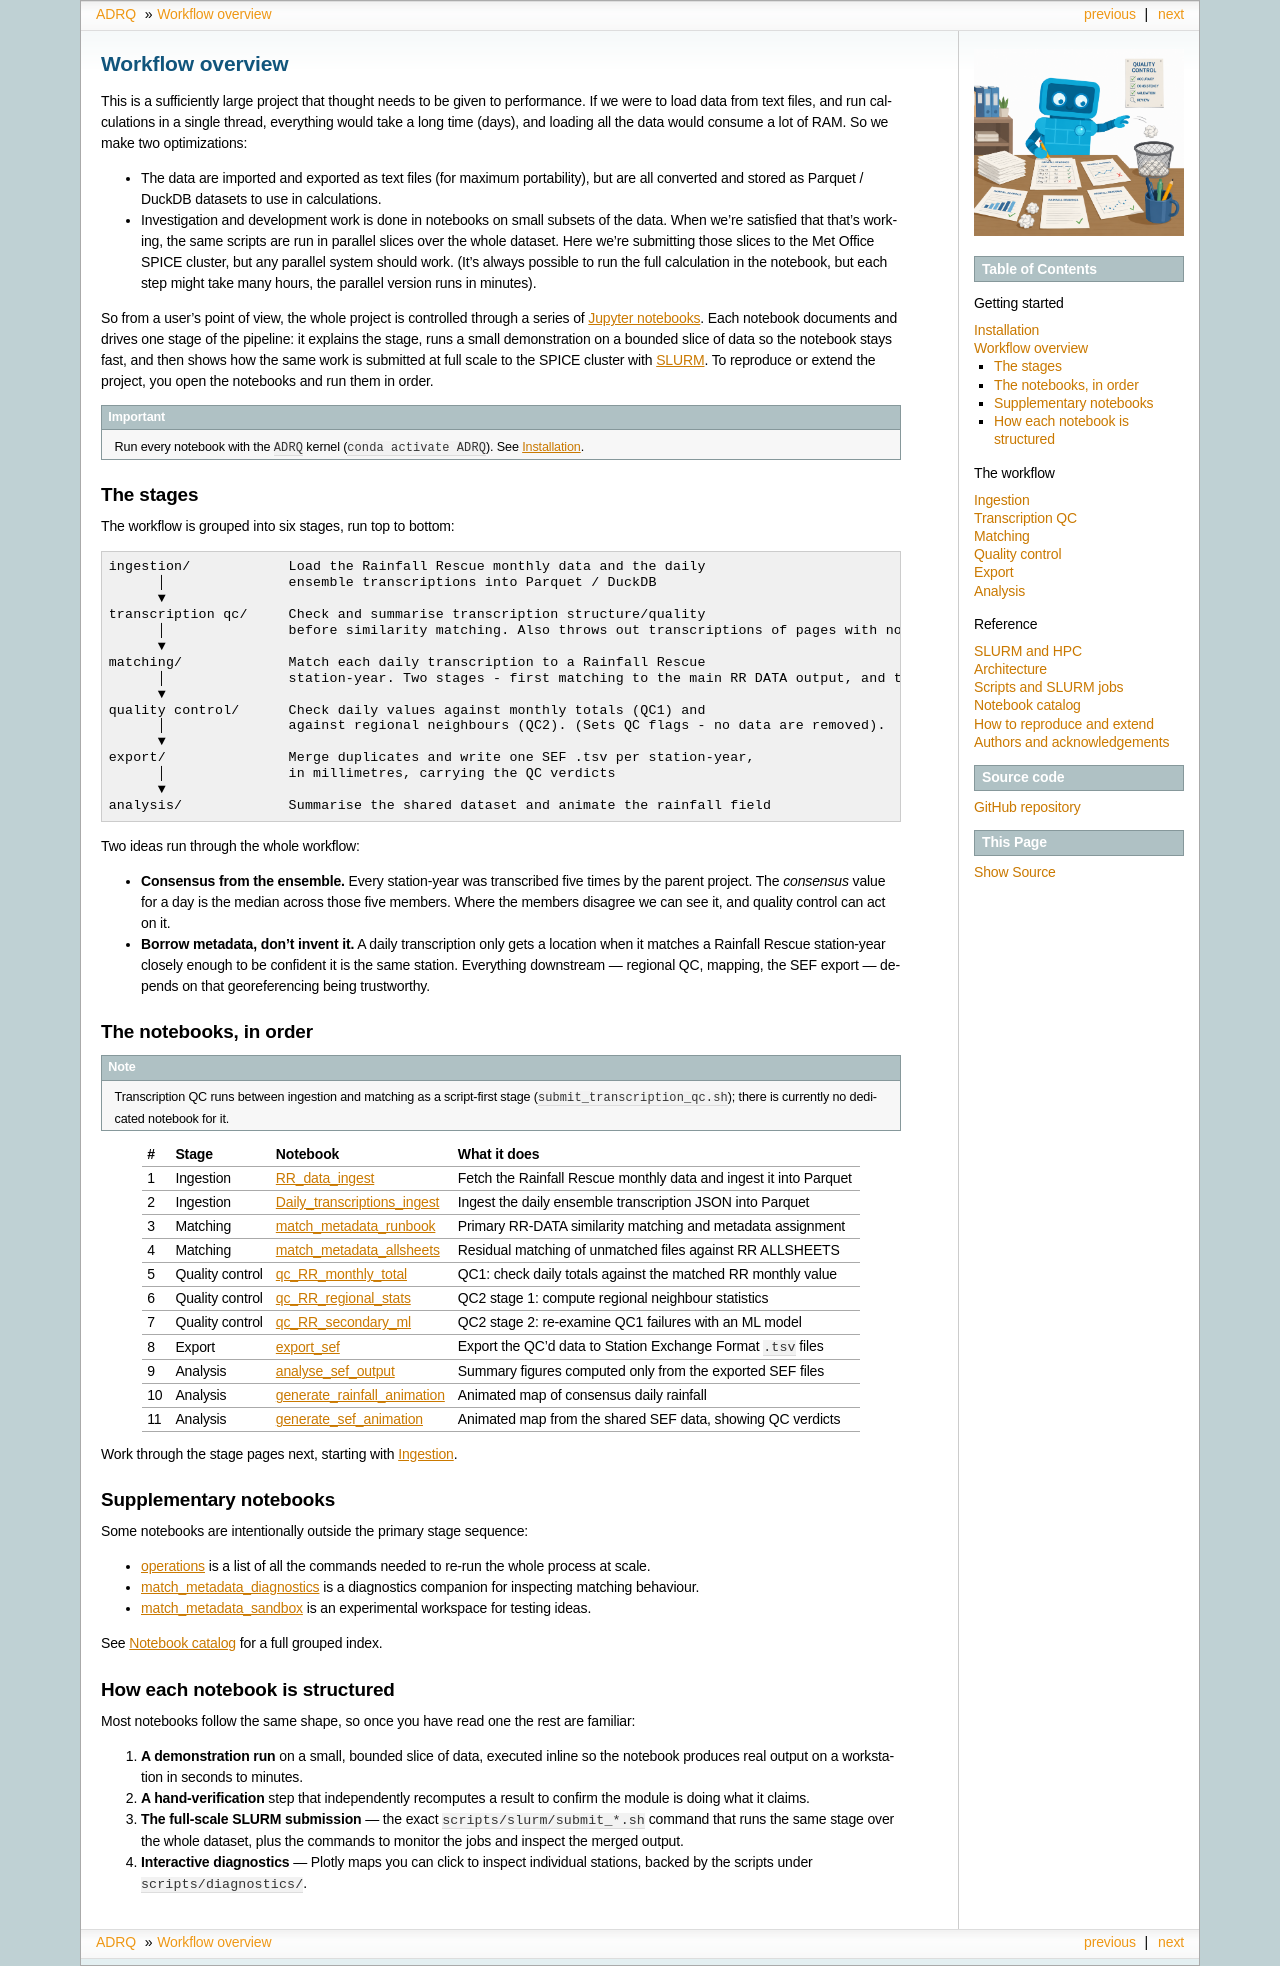

repository: philip-brohan/Auto-Daily-Rainfall-QC · page: workflow/overview.html · generator: sphinx

# Workflow overview

This is a sufficiently large project that thought needs to be given to performance. If we were to load data from text files, and run calculations in a single thread, everything would take a long time (days), and loading all the data would consume a lot of RAM. So we make two optimizations:

- The data are imported and exported as text files (for maximum portability), but are all converted and stored as Parquet / DuckDB datasets to use in calculations.
- Investigation and development work is done in notebooks on small subsets of the data. When we're satisfied that that's working, the same scripts are run in parallel slices over the whole dataset. Here we're submitting those slices to the Met Office SPICE cluster, but any parallel system should work. (It's always possible to run the full calculation in the notebook, but each step might take many hours, the parallel version runs in minutes). 

So from a user's point of view, the whole project is controlled through a series of
[Jupyter notebooks](https://github.com/Philip-Brohan/Auto-Daily-Rainfall-QC/tree/main/notebooks).
Each notebook documents and drives one stage of the pipeline: it explains the
stage, runs a small demonstration on a bounded slice of data so the notebook
stays fast, and then shows how the same work is submitted at full scale to the
SPICE cluster with [SLURM](../reference/slurm.md). To reproduce or extend the
project, you open the notebooks and run them in order.

```{important}
Run every notebook with the `ADRQ` kernel (`conda activate ADRQ`). See
[Installation](../installation.md).
```

## The stages

The workflow is grouped into six stages, run top to bottom:

```text
ingestion/            Load the Rainfall Rescue monthly data and the daily
      │               ensemble transcriptions into Parquet / DuckDB
      ▼
transcription qc/     Check and summarise transcription structure/quality
      │               before similarity matching. Also throws out transcriptions of pages with no (or very few) daily observations.
      ▼
matching/             Match each daily transcription to a Rainfall Rescue
      │               station-year. Two stages - first matching to the main RR DATA output, and then fills in gaps using the experimental ALLSHEETS extended RR data.
      ▼
quality control/      Check daily values against monthly totals (QC1) and
      │               against regional neighbours (QC2). (Sets QC flags - no data are removed).
      ▼
export/               Merge duplicates and write one SEF .tsv per station-year,
      │               in millimetres, carrying the QC verdicts
      ▼
analysis/             Summarise the shared dataset and animate the rainfall field
```

Two ideas run through the whole workflow:

- **Consensus from the ensemble.** Every station-year was transcribed five times
  by the parent project. The *consensus* value for a day is the median across
  those five members. Where the members disagree we can see it, and quality
  control can act on it.
- **Borrow metadata, don't invent it.** A daily transcription only gets a
  location when it matches a Rainfall Rescue station-year closely enough to be
  confident it is the same station. Everything downstream — regional QC, mapping,
  the SEF export — depends on that georeferencing being trustworthy.

## The notebooks, in order

```{note}
Transcription QC runs between ingestion and matching as a script-first stage
(`submit_transcription_qc.sh`); there is currently no dedicated notebook for it.
```

| # | Stage | Notebook | What it does |
|---|-------|----------|--------------|
| 1 | Ingestion | [RR_data_ingest](https://github.com/Philip-Brohan/Auto-Daily-Rainfall-QC/blob/main/notebooks/RR_data_ingest.ipynb) | Fetch the Rainfall Rescue monthly data and ingest it into Parquet |
| 2 | Ingestion | [Daily_transcriptions_ingest](https://github.com/Philip-Brohan/Auto-Daily-Rainfall-QC/blob/main/notebooks/Daily_transcriptions_ingest.ipynb) | Ingest the daily ensemble transcription JSON into Parquet |
| 3 | Matching | [match_metadata_runbook](https://github.com/Philip-Brohan/Auto-Daily-Rainfall-QC/blob/main/notebooks/match_metadata_runbook.ipynb) | Primary RR-DATA similarity matching and metadata assignment |
| 4 | Matching | [match_metadata_allsheets](https://github.com/Philip-Brohan/Auto-Daily-Rainfall-QC/blob/main/notebooks/match_metadata_allsheets.ipynb) | Residual matching of unmatched files against RR ALLSHEETS |
| 5 | Quality control | [qc_RR_monthly_total](https://github.com/Philip-Brohan/Auto-Daily-Rainfall-QC/blob/main/notebooks/qc_RR_monthly_total.ipynb) | QC1: check daily totals against the matched RR monthly value |
| 6 | Quality control | [qc_RR_regional_stats](https://github.com/Philip-Brohan/Auto-Daily-Rainfall-QC/blob/main/notebooks/qc_RR_regional_stats.ipynb) | QC2 stage 1: compute regional neighbour statistics |
| 7 | Quality control | [qc_RR_secondary_ml](https://github.com/Philip-Brohan/Auto-Daily-Rainfall-QC/blob/main/notebooks/qc_RR_secondary_ml.ipynb) | QC2 stage 2: re-examine QC1 failures with an ML model |
| 8 | Export | [export_sef](https://github.com/Philip-Brohan/Auto-Daily-Rainfall-QC/blob/main/notebooks/export_sef.ipynb) | Export the QC'd data to Station Exchange Format `.tsv` files |
| 9 | Analysis | [analyse_sef_output](https://github.com/Philip-Brohan/Auto-Daily-Rainfall-QC/blob/main/notebooks/analyse_sef_output.ipynb) | Summary figures computed only from the exported SEF files |
| 10 | Analysis | [generate_rainfall_animation](https://github.com/Philip-Brohan/Auto-Daily-Rainfall-QC/blob/main/notebooks/generate_rainfall_animation.ipynb) | Animated map of consensus daily rainfall |
| 11 | Analysis | [generate_sef_animation](https://github.com/Philip-Brohan/Auto-Daily-Rainfall-QC/blob/main/notebooks/generate_sef_animation.ipynb) | Animated map from the shared SEF data, showing QC verdicts |

Work through the stage pages next, starting with [Ingestion](ingestion.md).

## Supplementary notebooks

Some notebooks are intentionally outside the primary stage sequence:

- [operations](https://github.com/Philip-Brohan/Auto-Daily-Rainfall-QC/blob/main/notebooks/operations.ipynb) is a list of all the commands needed to re-run the whole process at scale.
- [match_metadata_diagnostics](https://github.com/Philip-Brohan/Auto-Daily-Rainfall-QC/blob/main/notebooks/match_metadata_diagnostics.ipynb) is a diagnostics companion for inspecting matching behaviour.
- [match_metadata_sandbox](https://github.com/Philip-Brohan/Auto-Daily-Rainfall-QC/blob/main/notebooks/match_metadata_sandbox.ipynb) is an experimental workspace for testing ideas.

See [Notebook catalog](../reference/notebooks.md) for a full grouped index.

## How each notebook is structured

Most notebooks follow the same shape, so once you have read one the rest are
familiar:

1. **A demonstration run** on a small, bounded slice of data, executed inline so
   the notebook produces real output on a workstation in seconds to minutes.
2. **A hand-verification** step that independently recomputes a result to confirm
   the module is doing what it claims.
3. **The full-scale SLURM submission** — the exact `scripts/slurm/submit_*.sh`
   command that runs the same stage over the whole dataset, plus the commands to
   monitor the jobs and inspect the merged output.
4. **Interactive diagnostics** — Plotly maps you can click to inspect individual
   stations, backed by the scripts under `scripts/diagnostics/`.
